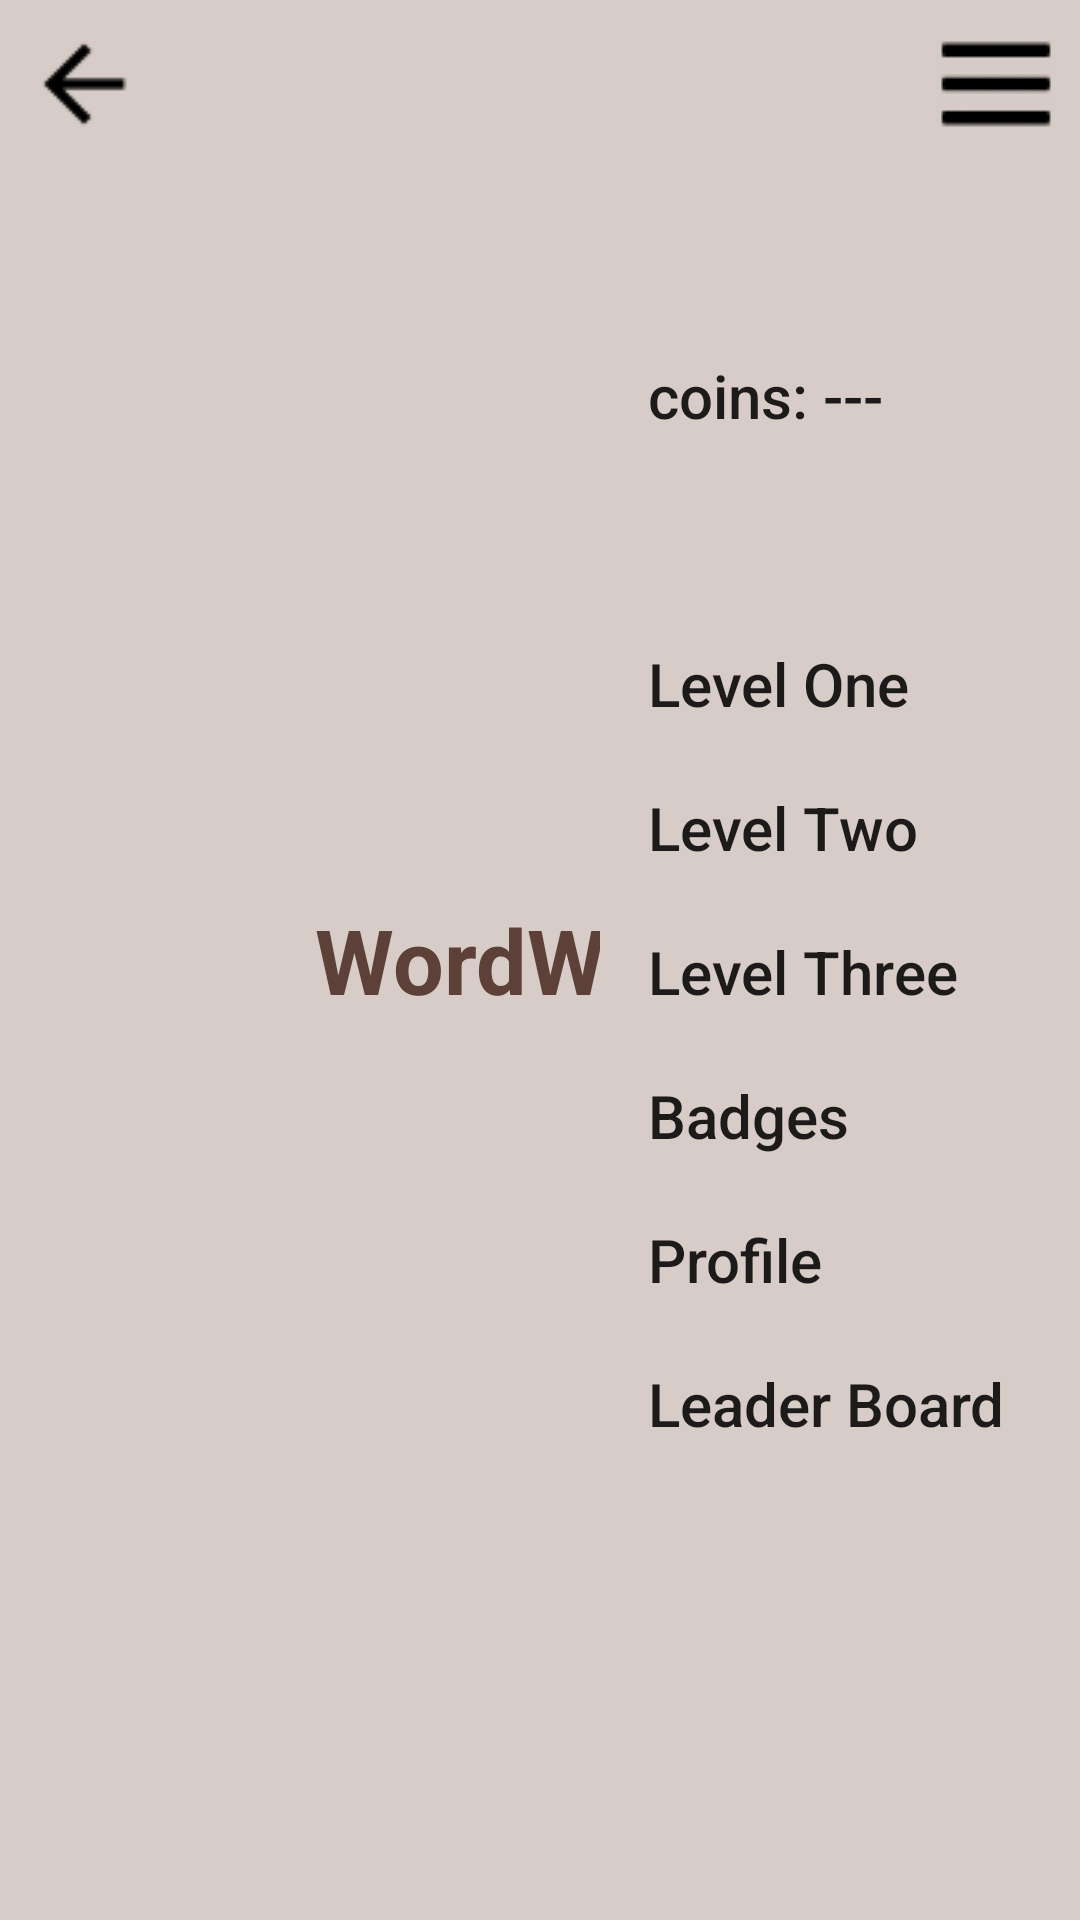

Reconstruct the res/layout file that produces this screen, plus the resources it refers to.
<!-- AndroidManifest.xml: application theme AppTheme -->
<!-- res/layout/sidbar_layout.xml -->
<?xml version="1.0" encoding="utf-8"?>
<androidx.drawerlayout.widget.DrawerLayout xmlns:android="http://schemas.android.com/apk/res/android"
                                           xmlns:app="http://schemas.android.com/apk/res-auto"
                                           xmlns:tools="http://schemas.android.com/tools"
                                           android:id="@+id/Drawer_layout"
                                           android:layout_width="match_parent"
                                           android:layout_height="match_parent"
                                           tools:context=".MainActivity">
    <include
            layout="@layout/header"
            android:layout_width="match_parent"
            android:layout_height="wrap_content" />
    <androidx.constraintlayout.widget.ConstraintLayout
            android:layout_width="match_parent"
            android:layout_height="match_parent"
            tools:context=".MainActivity">

        <com.google.android.material.navigation.NavigationView
                android:id="@+id/nav_view"
                android:layout_width="00dp"
                android:layout_height="440dp"
                tools:layout_editor_absoluteY="-34dp"
                tools:layout_editor_absoluteX="2dp"
                android:layout_gravity="start"
                android:translationX="200dp"
                android:translationY="100dp"
                android:background="@color/headerBar"
                app:menu="@menu/menu"
                tools:ignore="MissingConstraints"/>

    </androidx.constraintlayout.widget.ConstraintLayout>


</androidx.drawerlayout.widget.DrawerLayout>
<!-- res/layout/header.xml (included above) -->
<RelativeLayout xmlns:android="http://schemas.android.com/apk/res/android"
                xmlns:tools="http://schemas.android.com/tools"
                android:id="@+id/header"
                android:layout_width="match_parent"
                android:layout_height="56dp"
                android:background="@color/headerBar"
                android:padding="8dp">

    
    <ImageButton
            android:id="@+id/back_button"
            android:layout_width="wrap_content"
            android:layout_height="wrap_content"
            android:background="?attr/selectableItemBackground"
            android:src="@drawable/ic_back"
            android:layout_alignParentStart="true"
            android:layout_marginTop="5dp"
            android:contentDescription="Back" />

    
    <TextView
            android:id="@+id/header_title"
            android:layout_width="wrap_content"
            android:layout_height="wrap_content"
            android:text="WordWorld"
            android:textColor="@color/primary_text"
            android:textSize="30sp"
            android:textStyle="bold"
            android:layout_centerInParent="true" />

    
    <ImageButton
            android:id="@+id/nav_button"
            android:layout_width="wrap_content"
            android:layout_height="wrap_content"
            android:background="?attr/selectableItemBackground"
            android:src="@drawable/ic_nav"
            android:layout_alignParentEnd="true"
            android:layout_marginTop="5dp"
            android:contentDescription="Navigation" />
</RelativeLayout>
<!-- resources referenced by this layout -->
<resources>
  <color name="headerBar">#D7CCC8</color>
  <color name="primary_text">#5D4037</color>
  <!-- drawable ic_back: png bitmap (drawable, 344 bytes) -->
  <!-- drawable ic_nav: png bitmap (drawable, 567 bytes) -->
  <style name="AppTheme" parent="Theme.AppCompat.Light.DarkActionBar">
          <item name="colorPrimary">@color/purple_500</item>
          <item name="colorPrimaryDark">@color/purple_700</item>
          <item name="colorAccent">@color/teal_200</item>
          <item name="android:textSize">20sp</item>
      </style>
  <color name="purple_500">#FF6200EE</color>
  <color name="purple_700">#FF3700B3</color>
  <color name="teal_200">#FF03DAC5</color>
</resources>
